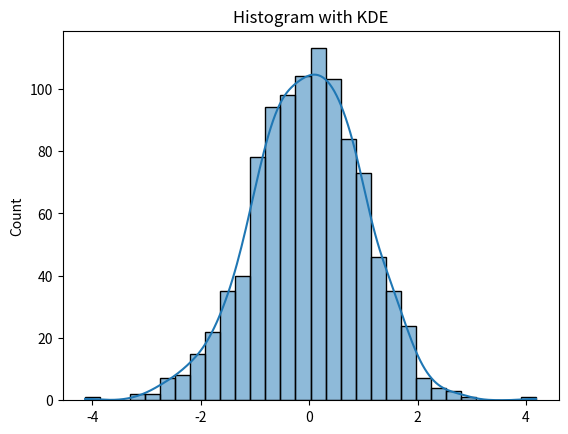

Reproduce this figure in Python.
import seaborn as sns
import numpy as np
import matplotlib.pyplot as plt

# Generate some data
'''
np.random.normal
https://numpy.org/doc/stable/reference/random/generated/numpy.random.normal.html
Draws random samples from a normal (Gaussian) distribution, often called the bell curve 
loc - mean value
scale - standard deviation
size - total numbers to generate
'''
data = np.random.normal(loc=0, scale=1, size=1000)
print(data)

# Plot histogram with KDE
sns.histplot(data, kde=True, bins=30)
plt.title("Histogram with KDE")
plt.show()
